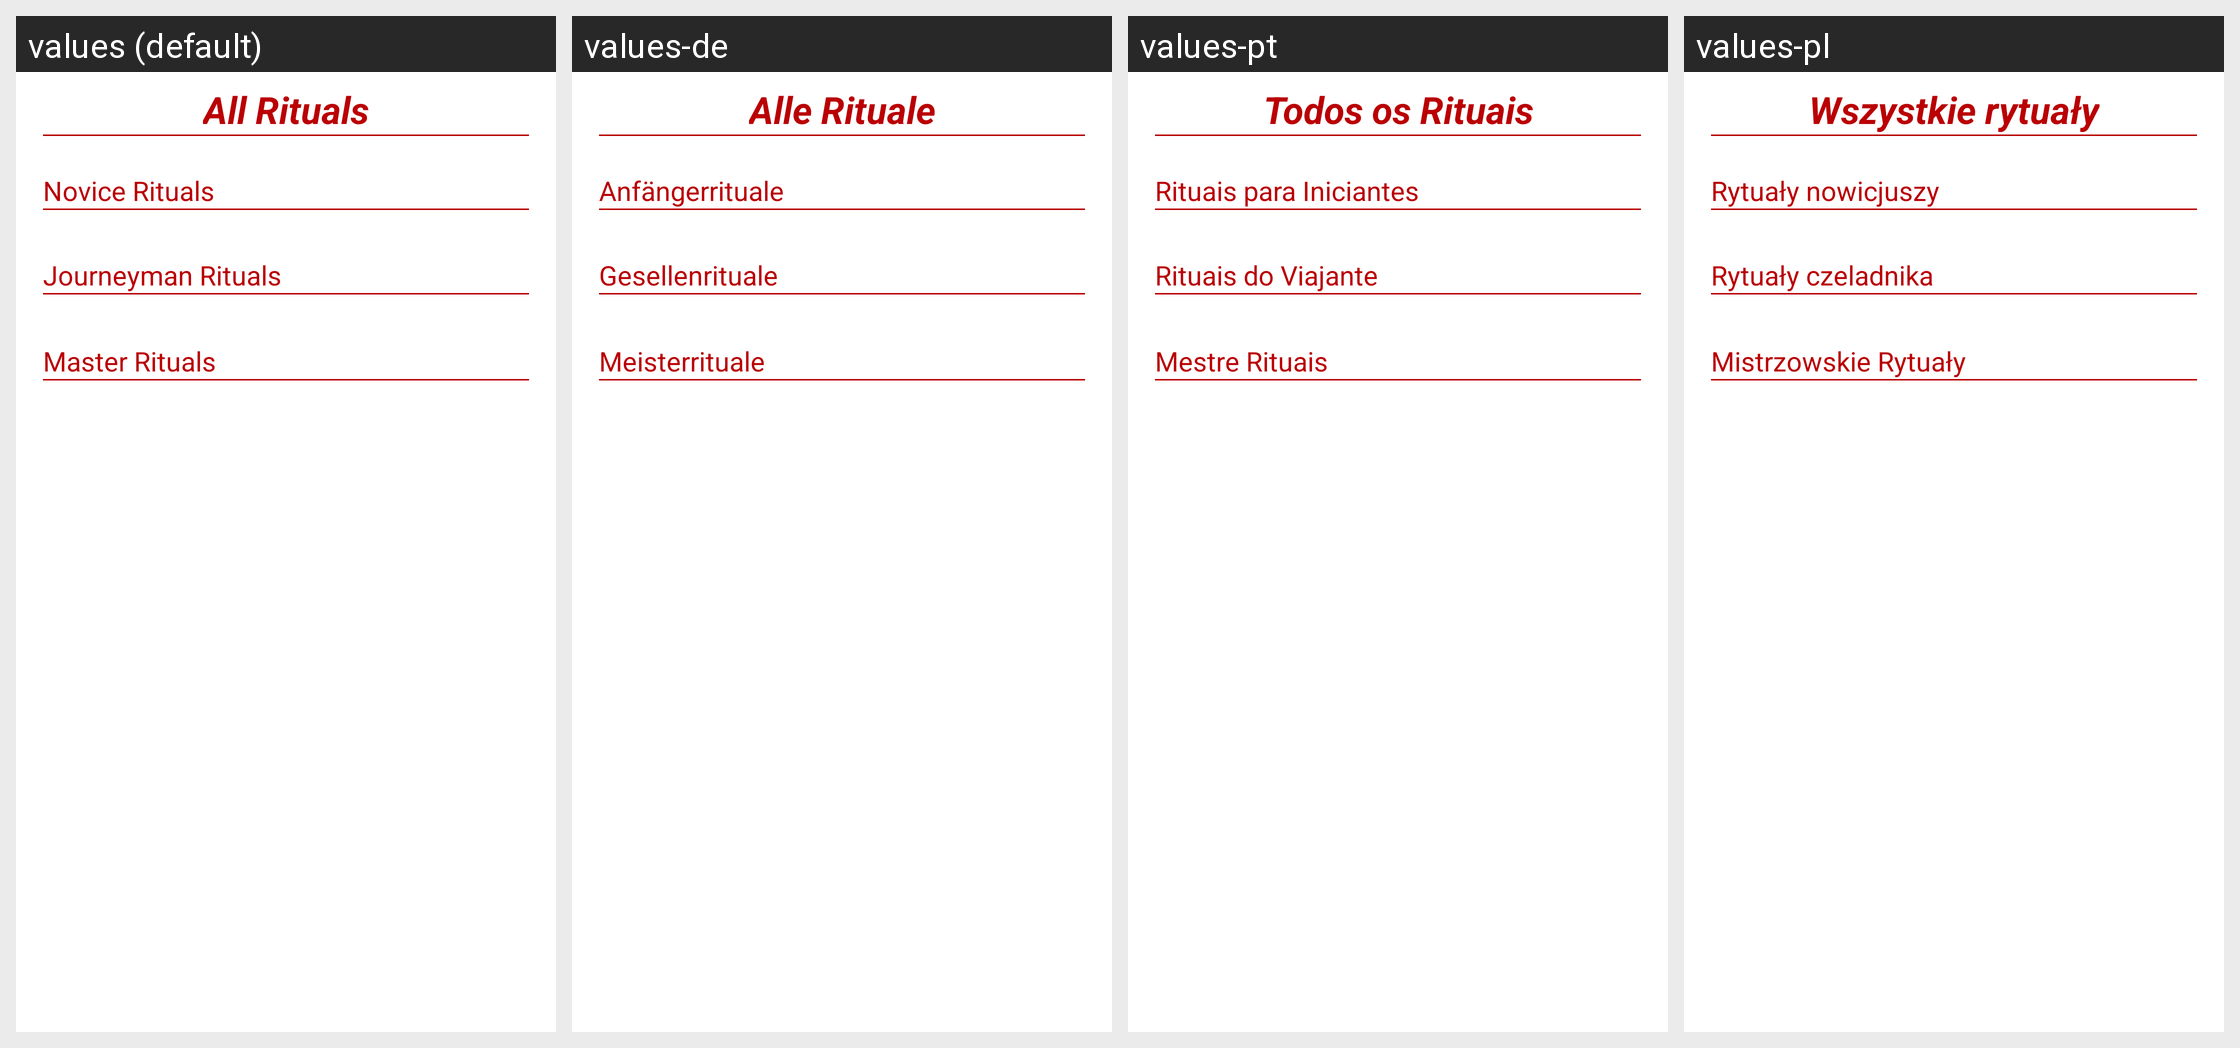

For this localized Android screen grid, give each drawn string resource with its value in every locale shown.
Android screen res/layout/fragment_ritual_add.xml rendered under 4 locales, left to right: values (default), values-de, values-pt, values-pl. Device: Nexus 5 (rendered at 1080×1920; each locale shown at half size, 540×960, under a caption strip naming it); theme Theme.WitcherDD.
Other locales in the repository, not shown: values-es, values-fr, values-it, values-ja, values-ko, values-ru, values-uk.
Strings drawn on this screen, with the default value and each locale's value (text and hints the layout hard-codes, and strings that could not be matched under every locale, appear in the picture but are not listed):

all_rituals
  values: All Rituals
  values-de: Alle Rituale
  values-pt: Todos os Rituais
  values-pl: Wszystkie rytuały

novice_rituals
  values: Novice Rituals
  values-de: Anfängerrituale
  values-pt: Rituais para Iniciantes
  values-pl: Rytuały nowicjuszy

journeyman_rituals
  values: Journeyman Rituals
  values-de: Gesellenrituale
  values-pt: Rituais do Viajante
  values-pl: Rytuały czeladnika

master_rituals
  values: Master Rituals
  values-de: Meisterrituale
  values-pt: Mestre Rituais
  values-pl: Mistrzowskie Rytuały
